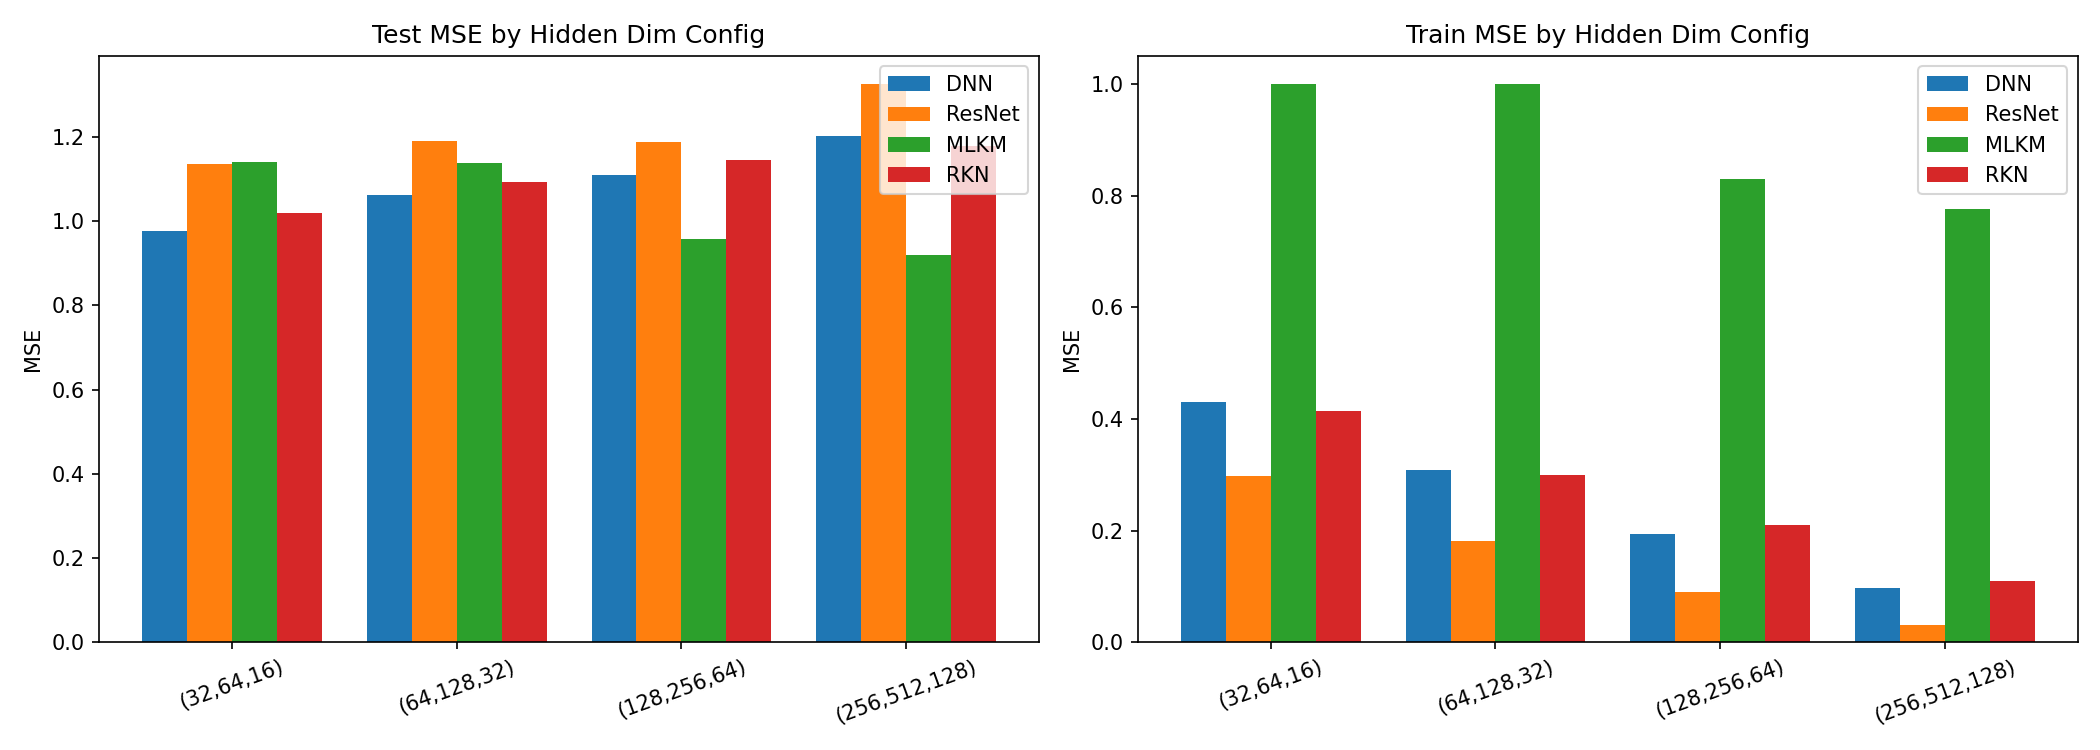

The table this chart was drawn from, first rows:
Config, h1, h2, h3, DNN_train, DNN_test, DNN_time, ResNet_train, ResNet_test, ResNet_time, MLKM_train, MLKM_test, MLKM_time, RKN_train, RKN_test, RKN_time
(32,64,16), 32, 64, 16, 0.4297, 0.9776, 63.39, 0.2979, 1.136, 102.8, 1, 1.14, 247.8, 0.4135, 1.018, 195.8
(64,128,32), 64, 128, 32, 0.3083, 1.063, 78.67, 0.1817, 1.191, 148.5, 0.999, 1.139, 236.3, 0.2992, 1.092, 271.8
(128,256,64), 128, 256, 64, 0.1936, 1.109, 134.7, 0.09086, 1.188, 258.9, 0.8306, 0.9571, 276.7, 0.2102, 1.145, 500
(256,512,128), 256, 512, 128, 0.09752, 1.202, 288.7, 0.03098, 1.325, 598.8, 0.7767, 0.9205, 393, 0.1098, 1.178, 1176
